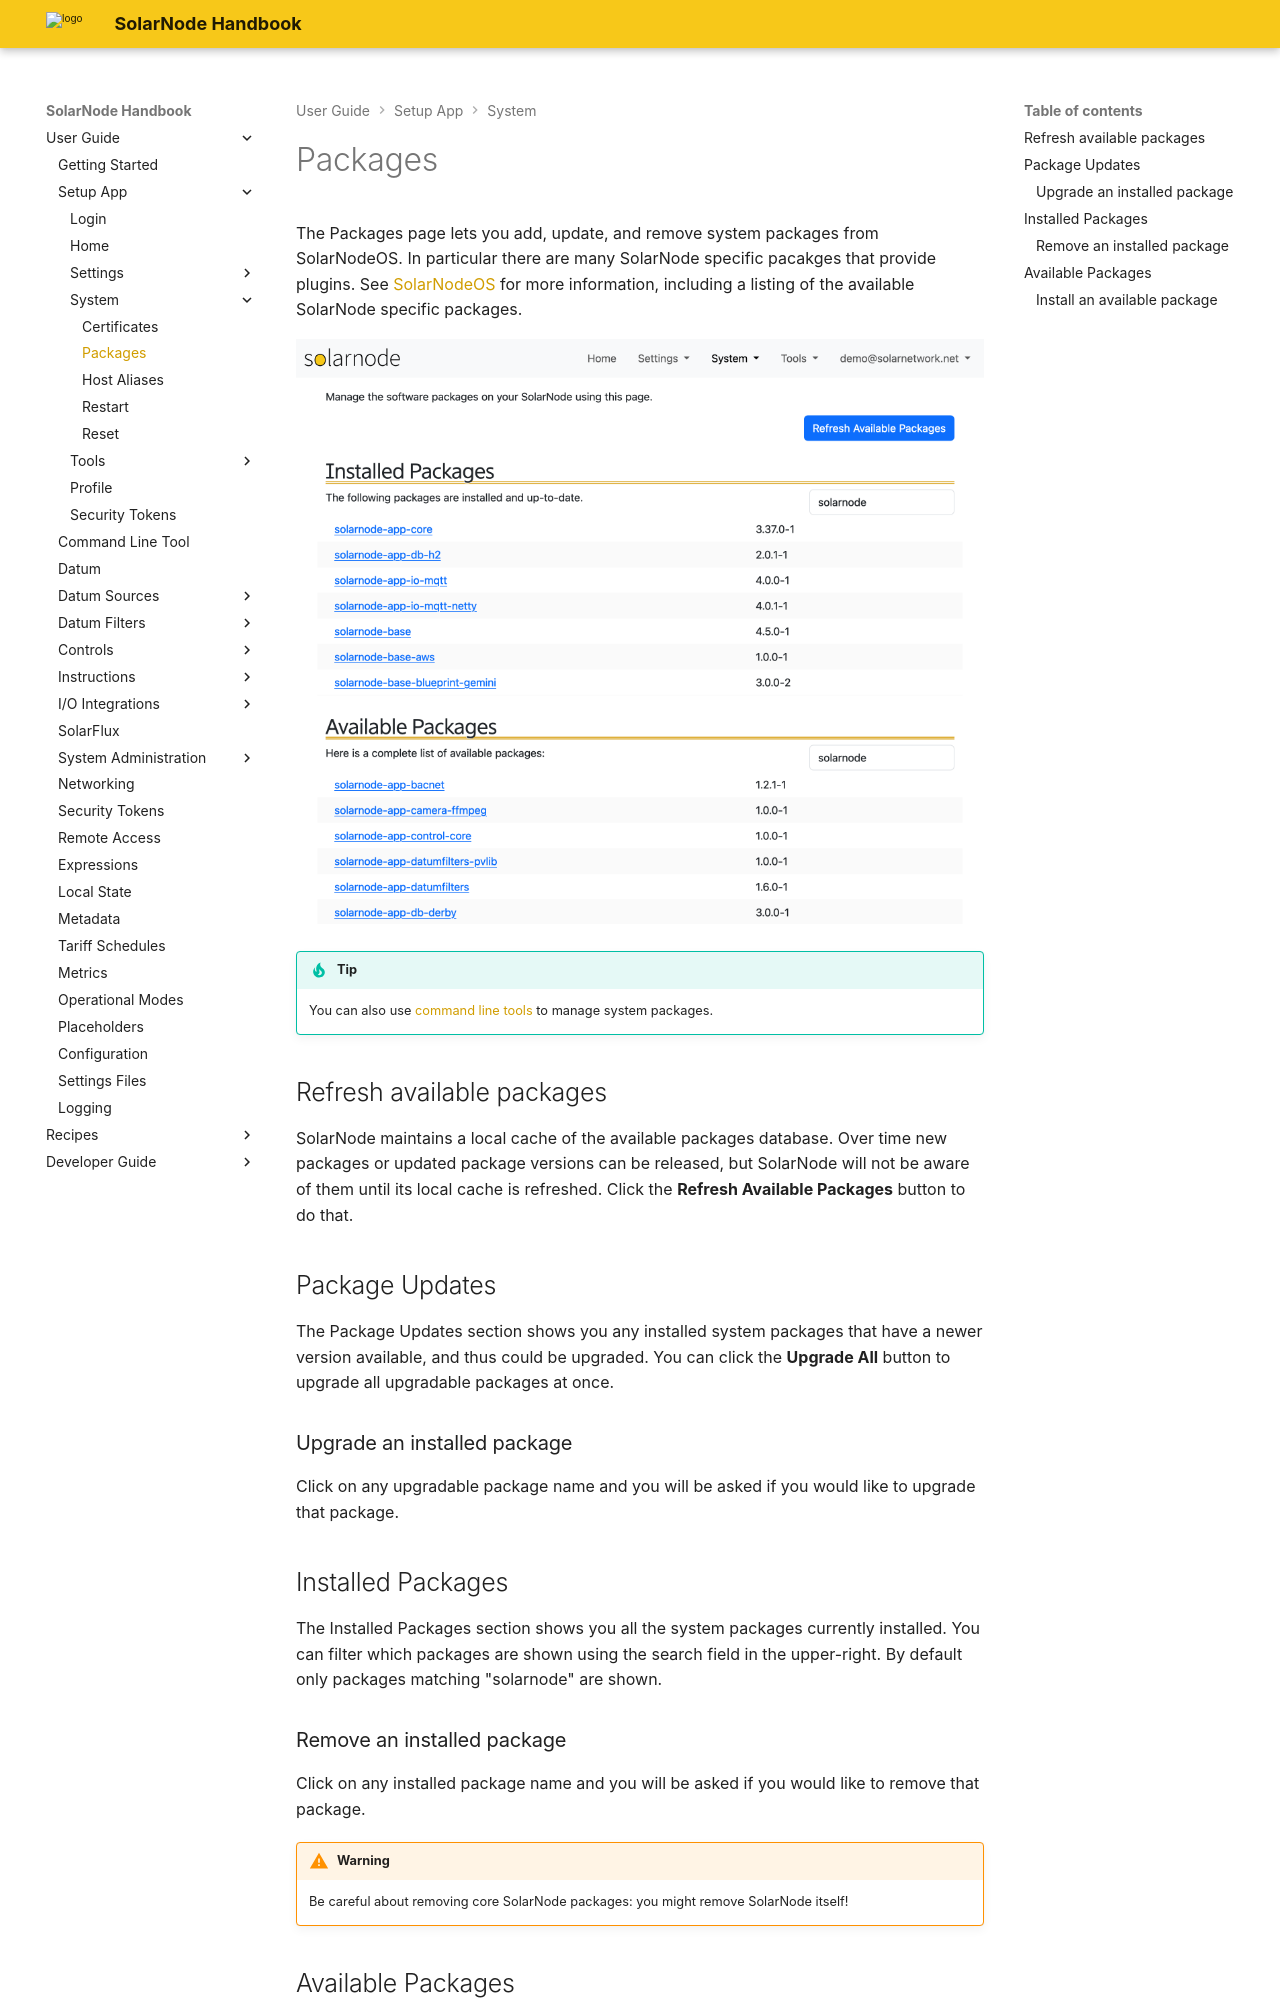

repository: SolarNetwork/solarnode-handbook · page: users/setup-app/system/packages/index.html · generator: mkdocs

# Packages

The Packages page lets you add, update, and remove system packages from SolarNodeOS. In particular
there are many SolarNode specific pacakges that provide plugins. See
[SolarNodeOS](https://github.com/SolarNetwork/solarnetwork/wiki/SolarNodeOS) for more information,
including a listing of the available SolarNode specific packages.

![SolarNode Packages screen](../../../images/users/setup/setup-system-packages@2x.png){width=1024}

!!! tip

	You can also use [command line tools](../../sysadmin/packages.md) to manage system packages.

## Refresh available packages

SolarNode maintains a local cache of the available packages database. Over time new packages
or updated package versions can be released, but SolarNode will not be aware of them until
its local cache is refreshed. Click the **Refresh Available Packages** button to do that.

## Package Updates

The Package Updates section shows you any installed system packages that have a newer version
available, and thus could be upgraded. You can click the **Upgrade All** button to upgrade all
upgradable packages at once.

### Upgrade an installed package

Click on any upgradable package name and you will be asked if you would like to upgrade that
package.

## Installed Packages

The Installed Packages section shows you all the system packages currently installed. You can
filter which packages are shown using the search field in the upper-right. By default only
packages matching "solarnode" are shown.

### Remove an installed package

Click on any installed package name and you will be asked if you would like to remove that package.

!!! warning

	Be careful about removing core SolarNode packages: you might remove SolarNode itself!
